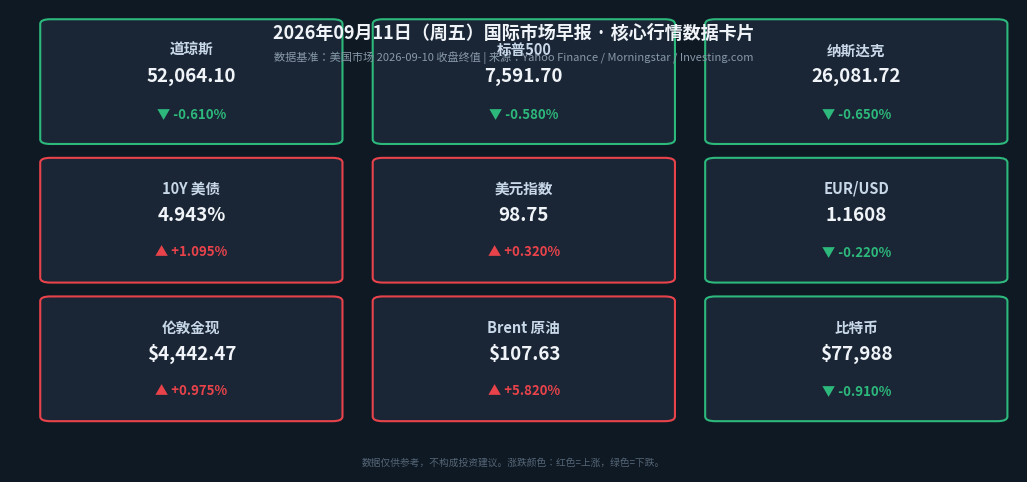

Source code (Python): (Note: this script raises an exception after producing the figure.)
#!/usr/bin/env python3
# -*- coding: utf-8 -*-
"""
2026-09-11 早报行情数据卡片
数据来源：Yahoo Finance / Morningstar / Investing.com（权威收盘终值）
数据基准：美国市场 2026-09-10 收盘终值
"""

import matplotlib
matplotlib.use('Agg')
import matplotlib.pyplot as plt
import matplotlib.patches as mpatches
from matplotlib.font_manager import FontProperties
import os

# ── 中文字体配置 ──────────────────────────────────────────────────────────────
font_paths = [
    '/System/Library/Fonts/STHeiti Medium.ttc',
    '/System/Library/Fonts/PingFang.ttc',
    '/System/Library/Fonts/Supplemental/Arial Unicode MS.ttf',
]
prop = None
for fp in font_paths:
    if os.path.exists(fp):
        prop = FontProperties(fname=fp)
        break
if prop is None:
    prop = FontProperties()

plt.rcParams['font.family'] = 'sans-serif'
plt.rcParams['axes.unicode_minus'] = False

# ── 数据定义（2026-09-10 收盘终值）────────────────────────────────────────────
data = [
    # (资产名称,    现价字符串,      涨跌幅%)
    ('道琼斯',    '52,064.10',   -0.610),
    ('标普500',   '7,591.70',    -0.580),
    ('纳斯达克',  '26,081.72',   -0.650),
    ('10Y 美债',  '4.943%',      +1.095),  # 收益率上行=债价下跌，标红
    ('美元指数',  '98.75',       +0.320),
    ('EUR/USD',   '1.1608',      -0.220),
    ('伦敦金现',  '$4,442.47',   +0.975),
    ('Brent 原油', '$107.63',    +5.820),
    ('比特币',    '$77,988',     -0.910),
]

labels  = [d[0] for d in data]
prices  = [d[1] for d in data]
changes = [d[2] for d in data]
colors  = ['#E8434B' if c > 0 else '#2DB87C' for c in changes]

# ── 绘图 ──────────────────────────────────────────────────────────────────────
fig, ax = plt.subplots(figsize=(13, 6))
fig.patch.set_facecolor('#0F1923')
ax.set_facecolor('#0F1923')
ax.axis('off')

ax.text(0.5, 0.97,
        '2026年09月11日（周五）国际市场早报 · 核心行情数据卡片',
        ha='center', va='top', transform=ax.transAxes,
        fontproperties=prop, fontsize=13, color='#F0F4F8', fontweight='bold')

ax.text(0.5, 0.91,
        '数据基准：美国市场 2026-09-10 收盘终值 | 来源：Yahoo Finance / Morningstar / Investing.com',
        ha='center', va='top', transform=ax.transAxes,
        fontproperties=prop, fontsize=8, color='#8899AA')

x_starts = [0.04, 0.37, 0.70]
y_starts  = [0.72, 0.42, 0.12]
card_w, card_h = 0.28, 0.25

for idx, (label, price, change, color) in enumerate(zip(labels, prices, changes, colors)):
    col = idx % 3
    row = idx // 3
    x0 = x_starts[col]
    y0 = y_starts[row]

    rect = mpatches.FancyBboxPatch(
        (x0, y0), card_w, card_h,
        boxstyle='round,pad=0.01',
        linewidth=1.5,
        edgecolor=color,
        facecolor='#1A2635',
        transform=ax.transAxes,
        clip_on=False
    )
    ax.add_patch(rect)

    ax.text(x0 + card_w/2, y0 + card_h - 0.04,
            label, ha='center', va='top', transform=ax.transAxes,
            fontproperties=prop, fontsize=10.5, color='#C8D8E8', fontweight='bold')

    ax.text(x0 + card_w/2, y0 + card_h/2 + 0.01,
            price, ha='center', va='center', transform=ax.transAxes,
            fontproperties=prop, fontsize=13.5, color='#F0F4F8', fontweight='bold')

    sign = '+' if change > 0 else ''
    icon = '▲' if change > 0 else '▼'
    ax.text(x0 + card_w/2, y0 + 0.04,
            f'{icon} {sign}{change:.3f}%',
            ha='center', va='bottom', transform=ax.transAxes,
            fontproperties=prop, fontsize=9.5, color=color, fontweight='bold')

ax.text(0.5, 0.01,
        '数据仅供参考，不构成投资建议。涨跌颜色：红色=上涨，绿色=下跌。',
        ha='center', va='bottom', transform=ax.transAxes,
        fontproperties=prop, fontsize=7, color='#556677')

output_dir = os.path.join(os.path.dirname(__file__), '..', 'images', 'charts')
os.makedirs(output_dir, exist_ok=True)
output_path = os.path.join(output_dir, '2026-09-11-morning-chart.png')
plt.tight_layout(pad=0.2)
plt.savefig(output_path, dpi=150, bbox_inches='tight', facecolor=fig.get_facecolor())
plt.close()
print(f'✅ 行情卡片已保存至: {output_path}')
